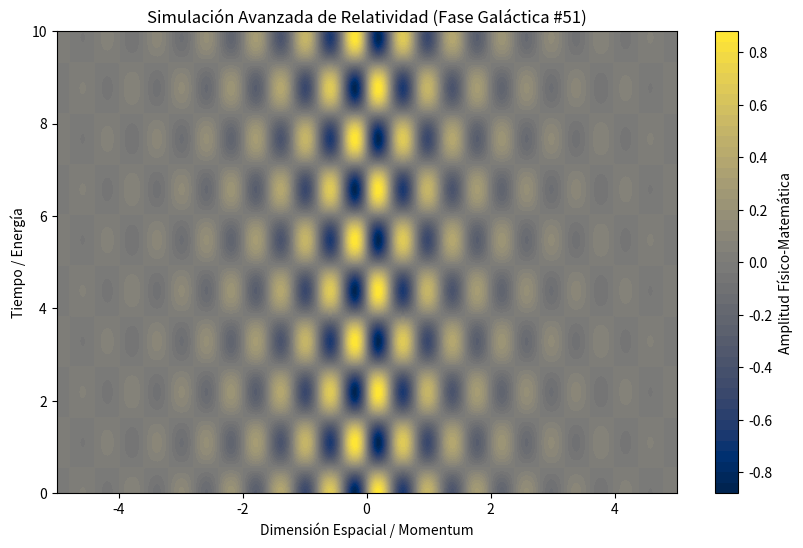

Generate this figure with matplotlib:
%matplotlib inline
# Simulación Galáctica: Relatividad - Variante 51
import numpy as np
import matplotlib.pyplot as plt

# Parámetros Físicos Aleatorios
param_1 = 7.872
param_2 = 2.867
param_3 = 0.689

t = np.linspace(0, 10, 500)
x = np.linspace(-5, 5, 500)
X, T = np.meshgrid(x, t)

# Ecuación Base (Avanzada)
Z = np.sin(X * param_1) * np.cos(T * param_2) * np.exp(-np.abs(X) * param_3)

plt.figure(figsize=(10, 6))
plt.contourf(X, T, Z, 50, cmap='cividis')
plt.colorbar(label='Amplitud Físico-Matemática')
plt.title(r'Simulación Avanzada de Relatividad (Fase Galáctica #51)')
plt.xlabel('Dimensión Espacial / Momentum')
plt.ylabel('Tiempo / Energía')
plt.show()
